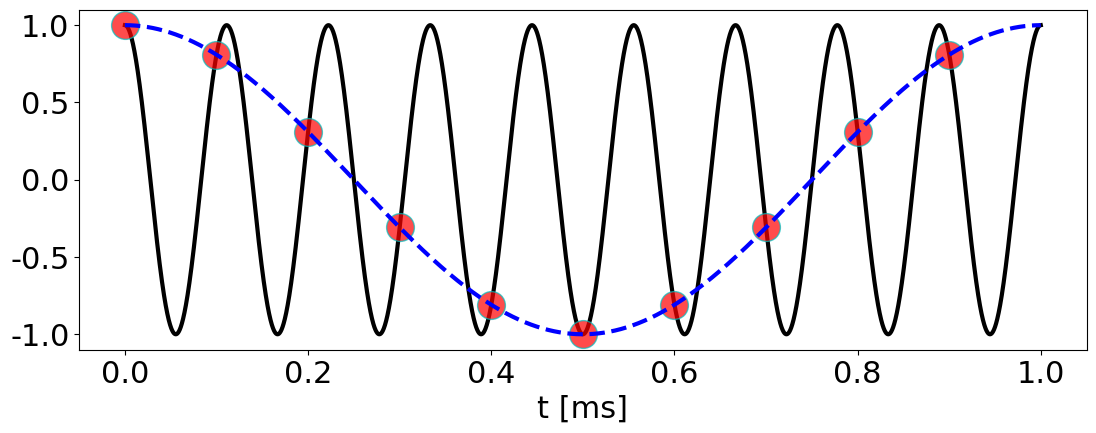

This chart was generated by the following Python code: (Note: this script raises an exception after producing the figure.)
import numpy as np
from numpy import *
import scipy as sp
import matplotlib.pyplot as plt
import matplotlib
from matplotlib import rc
rc('font',**{'family':'sans-serif','sans-serif':['Helvetica']})
rc("font", size=22)
from numpy import fft

t=np.arange(0,1,0.0001)
y=cos(9*2*pi*t)
ind=np.arange(0,len(t),1000)
xx=t[ind]
yy=y[ind]
yy2=cos(2*pi*t)

fig = plt.figure(figsize=(13,5))
fig.subplots_adjust(bottom=0.2)
ax=fig.add_subplot(111)
ax.plot(t,y,'k-',lw=3)
ax.set_xlabel('t [ms]')
ax.set_ylim([-1.1,1.1])
ax.plot(xx,yy,'o',markersize=20,markerfacecolor='red',markeredgecolor='c',alpha=0.7)
ax.plot(t,yy2,'b--',lw=3)
plt.savefig("../pdf_box/aliasing.pdf",transparent=True)
